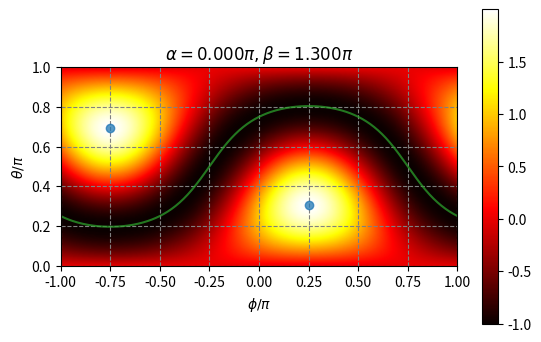

Here is the Python script that generated this plot: (Note: this script raises an exception after producing the figure.)
import matplotlib.pyplot as plt
import numpy as np


def FMEnergies(thetas, phis, J=-1.0, K=0.0, G=0.0):
    sin_thetas = np.sin(thetas)
    cos_thetas = np.cos(thetas)
    sin_phis = np.sin(phis)
    cos_phis = np.cos(phis)
    num_thetas = thetas.shape[0]
    num_phis = phis.shape[0]
    energies = np.zeros((num_thetas, num_phis), dtype=np.float64)
    for i in range(num_thetas):
        for j in range(num_phis):
            sx = sin_thetas[i] * cos_phis[j]
            sy = sin_thetas[i] * sin_phis[j]
            sz = cos_thetas[i]
            energies[i, j] = 3 * J + K + 2 * G * (sx * sy + sx * sz + sy * sz)
    return energies


if __name__ == "__main__":
    alpha = 0.0
    beta = 1.3
    J = np.sin(alpha * np.pi) * np.sin(beta * np.pi)
    K = np.sin(alpha * np.pi) * np.cos(beta * np.pi)
    G = np.cos(alpha * np.pi)

    step = 0.005
    thetas = np.arange(0, 1 + step, step)
    phis = np.arange(-1, 1 + step, step)

    energies = FMEnergies(thetas * np.pi, phis * np.pi, J, K, G)

    fig, ax = plt.subplots()
    cs = ax.pcolormesh(phis, thetas, energies, cmap="hot", shading="gouraud")
    fig.colorbar(cs, ax=ax, shrink=0.85)
    ax.plot(
        np.arctan2(-1, -1) / np.pi, np.arctan2(np.sqrt(2), -1) / np.pi,
        ls="", marker="o", color="tab:blue", alpha=0.75,
    )
    ax.plot(
        np.arctan2(1, 1) / np.pi, np.arctan2(np.sqrt(2), 1) / np.pi,
        ls="", marker="o", color="tab:blue", alpha=0.75,
    )
    tmp = np.arctan2(1, -np.sin(phis * np.pi) - np.cos(phis * np.pi)) / np.pi
    ax.plot(phis, tmp, color="tab:green", alpha=0.75)
    ax.set_title(r"$\alpha={0:.3f}\pi, \beta={1:.3f}\pi$".format(alpha, beta))
    ax.set_xlabel(r"$\phi/\pi$")
    ax.set_ylabel(r"$\theta/\pi$")
    ax.set_aspect("equal")
    ax.grid(True, ls="dashed", color="gray")
    plt.get_current_fig_manager().window.showMaximized()
    plt.show()
    plt.close("all")
